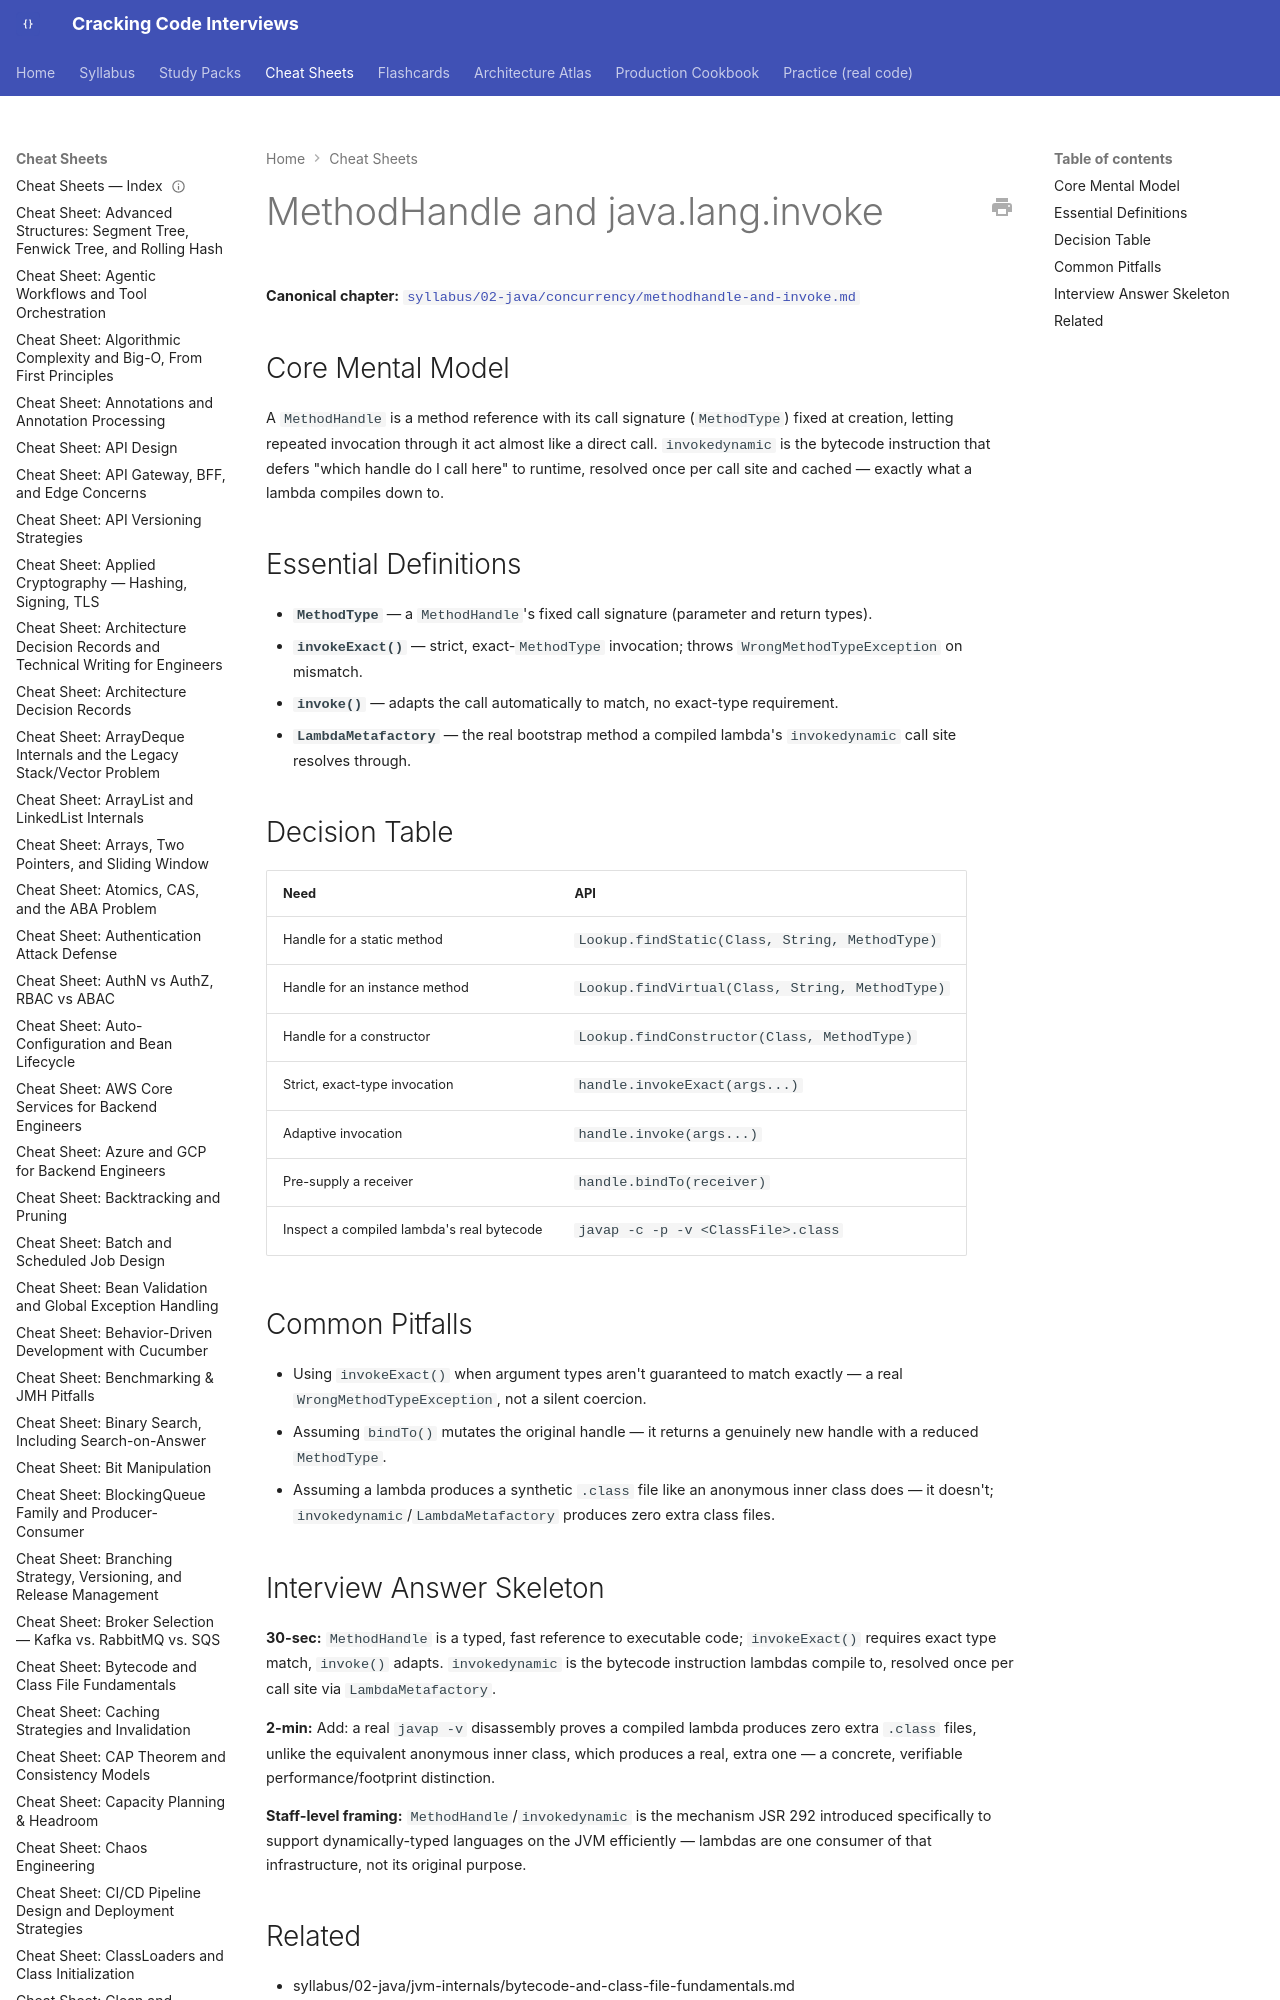

repository: JuanMelendres/cracking-code-interviews · page: cheat-sheets/methodhandle-and-invoke/index.html · generator: mkdocs

---
title: "Cheat Sheet: MethodHandle and java.lang.invoke"
slug: methodhandle-and-invoke
document_type: cheat-sheet
domain: 02-java/concurrency
topic_id: T-2405
canonical: ../syllabus/02-java/concurrency/methodhandle-and-invoke.md
last_updated: 2026-09-11
---
